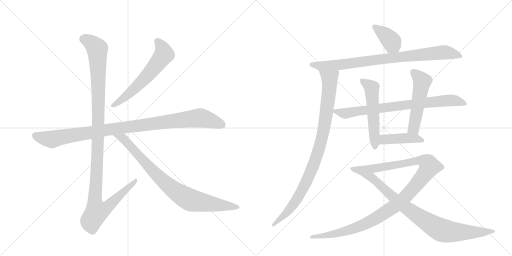
t = 0.00 s
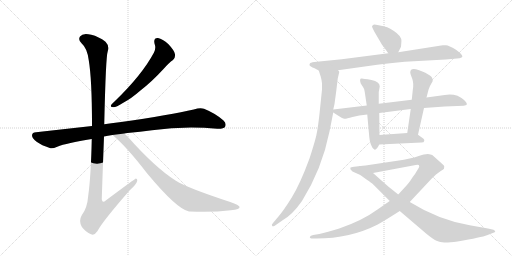
t = 2.30 s
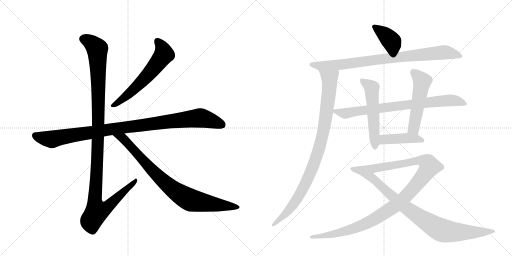
t = 4.59 s
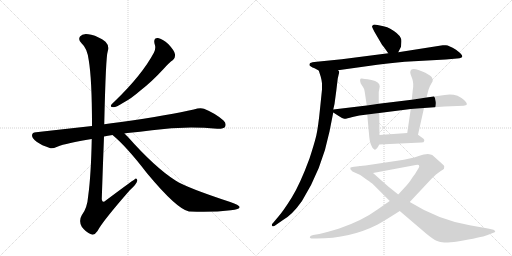
t = 6.89 s
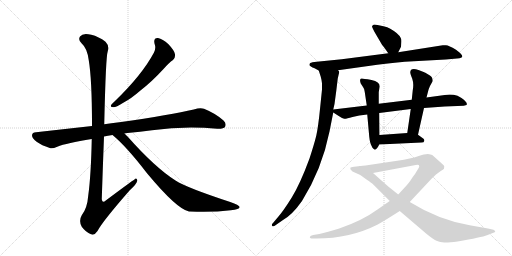
t = 9.18 s
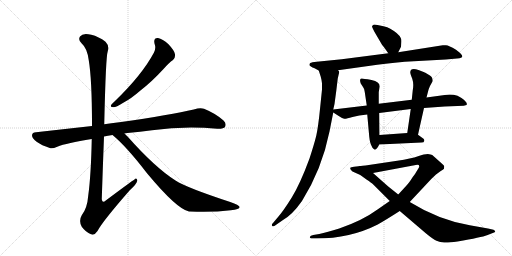
t = 11.48 s

The animated SVG that drew these frames (rendered in a browser with its animation timeline set to each time). Animation: 13 CSS @keyframes rules; one cycle of 11.48 s.

<svg version="1.1" viewBox="0 0 2048 1024" xmlns="http://www.w3.org/2000/svg">
  <g stroke="lightgray" stroke-dasharray="1,1" stroke-width="1" transform="scale(4, 4)">
    <line x1="0" y1="0" x2="256" y2="256"></line>
    <line x1="256" y1="0" x2="0" y2="256"></line>
    <line x1="128" y1="0" x2="128" y2="256"></line>
    <line x1="0" y1="128" x2="256" y2="128"></line>
    <line x1="256" y1="0" x2="512" y2="256"></line>
    <line x1="512" y1="0" x2="256" y2="256"></line>
    <line x1="384" y1="0" x2="384" y2="256"></line>
    <line x1="256" y1="128" x2="512" y2="128"></line>
  </g>
<g transform="scale(1, -1) translate(0, -850)">
   <style type="text/css">
    @keyframes keyframes0 {
      from {
       stroke: black;
       stroke-dashoffset: 603;
       stroke-width: 128;
       }
       66% {
       animation-timing-function: step-end;
       stroke: black;
       stroke-dashoffset: 0;
       stroke-width: 128;
       }
       to {
       stroke: black;
       stroke-width: 1024;
       }
       }
       #make-me-a-hanzi-animation-0 {
         animation: keyframes0 0.740723s both;
         animation-delay: 0.000000s;
         animation-timing-function: linear;
       }
    @keyframes keyframes1 {
      from {
       stroke: black;
       stroke-dashoffset: 1016;
       stroke-width: 128;
       }
       77% {
       animation-timing-function: step-end;
       stroke: black;
       stroke-dashoffset: 0;
       stroke-width: 128;
       }
       to {
       stroke: black;
       stroke-width: 1024;
       }
       }
       #make-me-a-hanzi-animation-1 {
         animation: keyframes1 1.076823s both;
         animation-delay: 0.740723s;
         animation-timing-function: linear;
       }
    @keyframes keyframes2 {
      from {
       stroke: black;
       stroke-dashoffset: 1180;
       stroke-width: 128;
       }
       79% {
       animation-timing-function: step-end;
       stroke: black;
       stroke-dashoffset: 0;
       stroke-width: 128;
       }
       to {
       stroke: black;
       stroke-width: 1024;
       }
       }
       #make-me-a-hanzi-animation-2 {
         animation: keyframes2 1.210286s both;
         animation-delay: 1.817546s;
         animation-timing-function: linear;
       }
    @keyframes keyframes3 {
      from {
       stroke: black;
       stroke-dashoffset: 854;
       stroke-width: 128;
       }
       74% {
       animation-timing-function: step-end;
       stroke: black;
       stroke-dashoffset: 0;
       stroke-width: 128;
       }
       to {
       stroke: black;
       stroke-width: 1024;
       }
       }
       #make-me-a-hanzi-animation-3 {
         animation: keyframes3 0.944987s both;
         animation-delay: 3.027832s;
         animation-timing-function: linear;
       }
    @keyframes keyframes4 {
      from {
       stroke: black;
       stroke-dashoffset: 386;
       stroke-width: 128;
       }
       56% {
       animation-timing-function: step-end;
       stroke: black;
       stroke-dashoffset: 0;
       stroke-width: 128;
       }
       to {
       stroke: black;
       stroke-width: 1024;
       }
       }
       #make-me-a-hanzi-animation-4 {
         animation: keyframes4 0.564128s both;
         animation-delay: 3.972819s;
         animation-timing-function: linear;
       }
    @keyframes keyframes5 {
      from {
       stroke: black;
       stroke-dashoffset: 858;
       stroke-width: 128;
       }
       74% {
       animation-timing-function: step-end;
       stroke: black;
       stroke-dashoffset: 0;
       stroke-width: 128;
       }
       to {
       stroke: black;
       stroke-width: 1024;
       }
       }
       #make-me-a-hanzi-animation-5 {
         animation: keyframes5 0.948242s both;
         animation-delay: 4.536947s;
         animation-timing-function: linear;
       }
    @keyframes keyframes6 {
      from {
       stroke: black;
       stroke-dashoffset: 945;
       stroke-width: 128;
       }
       75% {
       animation-timing-function: step-end;
       stroke: black;
       stroke-dashoffset: 0;
       stroke-width: 128;
       }
       to {
       stroke: black;
       stroke-width: 1024;
       }
       }
       #make-me-a-hanzi-animation-6 {
         animation: keyframes6 1.019043s both;
         animation-delay: 5.485189s;
         animation-timing-function: linear;
       }
    @keyframes keyframes7 {
      from {
       stroke: black;
       stroke-dashoffset: 781;
       stroke-width: 128;
       }
       72% {
       animation-timing-function: step-end;
       stroke: black;
       stroke-dashoffset: 0;
       stroke-width: 128;
       }
       to {
       stroke: black;
       stroke-width: 1024;
       }
       }
       #make-me-a-hanzi-animation-7 {
         animation: keyframes7 0.885579s both;
         animation-delay: 6.504232s;
         animation-timing-function: linear;
       }
    @keyframes keyframes8 {
      from {
       stroke: black;
       stroke-dashoffset: 537;
       stroke-width: 128;
       }
       64% {
       animation-timing-function: step-end;
       stroke: black;
       stroke-dashoffset: 0;
       stroke-width: 128;
       }
       to {
       stroke: black;
       stroke-width: 1024;
       }
       }
       #make-me-a-hanzi-animation-8 {
         animation: keyframes8 0.687012s both;
         animation-delay: 7.389811s;
         animation-timing-function: linear;
       }
    @keyframes keyframes9 {
      from {
       stroke: black;
       stroke-dashoffset: 521;
       stroke-width: 128;
       }
       63% {
       animation-timing-function: step-end;
       stroke: black;
       stroke-dashoffset: 0;
       stroke-width: 128;
       }
       to {
       stroke: black;
       stroke-width: 1024;
       }
       }
       #make-me-a-hanzi-animation-9 {
         animation: keyframes9 0.673991s both;
         animation-delay: 8.076823s;
         animation-timing-function: linear;
       }
    @keyframes keyframes10 {
      from {
       stroke: black;
       stroke-dashoffset: 429;
       stroke-width: 128;
       }
       58% {
       animation-timing-function: step-end;
       stroke: black;
       stroke-dashoffset: 0;
       stroke-width: 128;
       }
       to {
       stroke: black;
       stroke-width: 1024;
       }
       }
       #make-me-a-hanzi-animation-10 {
         animation: keyframes10 0.599121s both;
         animation-delay: 8.750814s;
         animation-timing-function: linear;
       }
    @keyframes keyframes11 {
      from {
       stroke: black;
       stroke-dashoffset: 1102;
       stroke-width: 128;
       }
       78% {
       animation-timing-function: step-end;
       stroke: black;
       stroke-dashoffset: 0;
       stroke-width: 128;
       }
       to {
       stroke: black;
       stroke-width: 1024;
       }
       }
       #make-me-a-hanzi-animation-11 {
         animation: keyframes11 1.146810s both;
         animation-delay: 9.349935s;
         animation-timing-function: linear;
       }
    @keyframes keyframes12 {
      from {
       stroke: black;
       stroke-dashoffset: 901;
       stroke-width: 128;
       }
       75% {
       animation-timing-function: step-end;
       stroke: black;
       stroke-dashoffset: 0;
       stroke-width: 128;
       }
       to {
       stroke: black;
       stroke-width: 1024;
       }
       }
       #make-me-a-hanzi-animation-12 {
         animation: keyframes12 0.983236s both;
         animation-delay: 10.496745s;
         animation-timing-function: linear;
       }
</style>
<path d="M 618 676 Q 625 657 616 640 Q 568 550 459 445 Q 449 436 445 431 Q 439 421 454 421 Q 464 421 493 439 Q 524 455 563 489 Q 606 522 654 574 Q 676 599 692 610 Q 702 619 700 633 Q 699 646 674 673 Q 650 695 632 698 Q 613 699 618 676 Z" fill="lightgray"></path> 
<path d="M 498 316 Q 502 317 510 318 Q 561 322 608 329 Q 737 347 869 335 Q 894 334 900 342 Q 907 357 894 368 Q 863 396 816 415 Q 801 421 775 412 Q 687 391 477 361 Q 444 357 417 353 L 368 346 L 144 321 Q 129 321 128 309 Q 128 296 148 282 Q 166 269 199 258 Q 209 254 229 263 Q 266 278 367 294 L 416 304 Q 431 308 450 310 L 498 316 Z" fill="lightgray"></path> 
<path d="M 417 353 Q 423 623 431 645 Q 438 667 422 683 Q 395 704 365 711 Q 331 720 320 704 Q 311 691 327 676 Q 349 657 355 609 Q 368 533 368 346 L 367 294 Q 364 149 353 68 Q 349 17 327 -11 Q 314 -33 327 -57 Q 343 -79 364 -87 Q 377 -94 390 -74 Q 409 -37 519 89 Q 547 114 549 127 Q 550 134 544 136 Q 541 136 423 48 Q 410 35 407 53 Q 411 176 416 304 L 417 353 Z" fill="lightgray"></path> 
<path d="M 450 310 Q 505 265 588 157 Q 708 13 756 4 Q 757 5 760 4 Q 850 0 923 9 Q 962 13 958 23 Q 957 29 921 42 Q 747 99 702 128 Q 620 180 511 303 L 498 316 C 477 337 427 330 450 310 Z" fill="lightgray"></path> 
<path d="M 1593 641 L 1604 663 L 1605 676 Q 1607 693 1603 698 Q 1595 716 1561 735 Q 1550 742 1534 745 L 1510 750 Q 1496 754 1492 750 Q 1488 746 1488 744 Q 1488 742 1497 724 L 1528 671 Q 1530 670 1553 637 C 1570 612 1580 614 1593 641 Z" fill="lightgray"></path> 
<path d="M 1352 569 L 1509 591 Q 1557 598 1619 603 L 1783 612 L 1828 616 Q 1840 616 1844 619 Q 1848 622 1849 622 L 1849 626 Q 1848 633 1824 651 Q 1791 672 1781 669 L 1771 669 L 1593 641 L 1553 637 L 1367 613 L 1267 603 Q 1246 601 1241 598 Q 1236 594 1239 587 L 1250 580 Q 1254 580 1275 568 C 1289 560 1322 565 1352 569 Z" fill="lightgray"></path> 
<path d="M 1351 536 L 1357 562 Q 1357 564 1352 569 C 1349 599 1266 597 1275 568 L 1283 543 Q 1287 528 1288 517 L 1288 492 L 1280 414 Q 1273 343 1265 307 Q 1256 271 1238 216 Q 1200 113 1167 60 Q 1134 7 1113 -17 L 1092 -42 Q 1084 -49 1089 -54 Q 1090 -57 1099 -53 L 1129 -32 Q 1168 -11 1208 46 Q 1288 174 1318 324 L 1333 400 L 1333 412 L 1338 434 L 1345 486 L 1351 536 Z" fill="lightgray"></path> 
<path d="M 1333 400 L 1355 386 Q 1370 376 1377 375 Q 1384 374 1410 382 Q 1435 390 1469 392 L 1517 398 L 1643 414 L 1696 418 L 1779 424 L 1855 427 Q 1864 429 1866 430 Q 1873 439 1846 458 Q 1833 466 1830 467 Q 1805 475 1779 470 L 1706 460 L 1647 451 L 1515 435 L 1467 428 L 1333 412 C 1317 410 1317 410 1333 400 Z" fill="lightgray"></path> 
<path d="M 1469 392 L 1477 303 Q 1480 276 1486 267 Q 1489 258 1495 254 Q 1499 249 1505 254 Q 1511 258 1517 272 L 1518 310 L 1517 398 L 1515 435 L 1515 482 L 1519 504 Q 1519 523 1486 530 Q 1452 536 1447 536 Q 1436 537 1443 516 L 1452 502 Q 1458 495 1459 482 L 1467 428 L 1469 392 Z" fill="lightgray"></path> 
<path d="M 1672 311 L 1696 418 L 1706 460 L 1713 487 Q 1715 495 1720 506 L 1731 526 Q 1731 529 1729 537 Q 1728 543 1713 552 Q 1698 561 1697 561 L 1674 570 Q 1641 581 1641 560 Q 1641 555 1649 535 Q 1656 515 1651 489 L 1647 451 L 1643 414 L 1629 318 C 1625 288 1665 282 1672 311 Z" fill="lightgray"></path> 
<path d="M 1517 272 L 1686 280 Q 1696 280 1697 286 Q 1698 291 1694 295 L 1672 311 L 1629 318 L 1518 310 C 1488 308 1487 271 1517 272 Z" fill="lightgray"></path> 
<path d="M 1559 46 L 1510 12 Q 1450 -32 1357 -64 Q 1308 -79 1277 -86 L 1253 -90 Q 1241 -93 1240 -97 Q 1238 -101 1241 -102 Q 1243 -104 1253 -104 L 1265 -104 Q 1401 -104 1511 -48 Q 1546 -28 1599 6 L 1639 42 L 1726 135 L 1744 152 L 1763 166 Q 1773 172 1776 175 L 1777 185 Q 1777 188 1767 196 L 1729 230 Q 1724 233 1711 234 Q 1698 234 1672 225 Q 1646 216 1589 207 L 1462 188 Q 1449 188 1443 186 C 1413 182 1463 152 1492 158 L 1663 190 Q 1677 193 1677 185 Q 1677 182 1674 177 L 1666 164 Q 1661 154 1651 142 Q 1636 118 1626 108 L 1593 72 L 1559 46 Z" fill="lightgray"></path> 
<path d="M 1443 186 L 1416 183 Q 1403 182 1401 179 Q 1399 173 1410 164 L 1441 150 L 1466 132 Q 1486 119 1493 112 L 1559 46 L 1599 6 L 1702 -82 Q 1732 -107 1746 -113 Q 1760 -120 1777 -120 Q 1793 -121 1830 -116 Q 1927 -99 1948 -91 L 1971 -82 Q 1977 -80 1980 -78 Q 1982 -77 1980 -75 Q 1980 -71 1974 -69 L 1952 -64 L 1879 -51 Q 1755 -30 1639 42 L 1593 72 L 1553 104 Q 1527 127 1492 158 C 1470 178 1458 188 1443 186 Z" fill="lightgray"></path> 
      <clipPath id="make-me-a-hanzi-clip-0">
      <path d="M 618 676 Q 625 657 616 640 Q 568 550 459 445 Q 449 436 445 431 Q 439 421 454 421 Q 464 421 493 439 Q 524 455 563 489 Q 606 522 654 574 Q 676 599 692 610 Q 702 619 700 633 Q 699 646 674 673 Q 650 695 632 698 Q 613 699 618 676 Z" fill="lightgray"></path>
      </clipPath>
      <path clip-path="url(#make-me-a-hanzi-clip-0)" d="M 630 684 L 650 656 L 653 628 L 594 552 L 543 500 L 479 444 L 453 429 " fill="none" id="make-me-a-hanzi-animation-0" stroke-dasharray="475 950" stroke-linecap="round"></path>

      <clipPath id="make-me-a-hanzi-clip-1">
      <path d="M 498 316 Q 502 317 510 318 Q 561 322 608 329 Q 737 347 869 335 Q 894 334 900 342 Q 907 357 894 368 Q 863 396 816 415 Q 801 421 775 412 Q 687 391 477 361 Q 444 357 417 353 L 368 346 L 144 321 Q 129 321 128 309 Q 128 296 148 282 Q 166 269 199 258 Q 209 254 229 263 Q 266 278 367 294 L 416 304 Q 431 308 450 310 L 498 316 Z" fill="lightgray"></path>
      </clipPath>
      <path clip-path="url(#make-me-a-hanzi-clip-1)" d="M 141 308 L 207 292 L 427 331 L 793 378 L 823 374 L 888 351 " fill="none" id="make-me-a-hanzi-animation-1" stroke-dasharray="888 1776" stroke-linecap="round"></path>

      <clipPath id="make-me-a-hanzi-clip-2">
      <path d="M 417 353 Q 423 623 431 645 Q 438 667 422 683 Q 395 704 365 711 Q 331 720 320 704 Q 311 691 327 676 Q 349 657 355 609 Q 368 533 368 346 L 367 294 Q 364 149 353 68 Q 349 17 327 -11 Q 314 -33 327 -57 Q 343 -79 364 -87 Q 377 -94 390 -74 Q 409 -37 519 89 Q 547 114 549 127 Q 550 134 544 136 Q 541 136 423 48 Q 410 35 407 53 Q 411 176 416 304 L 417 353 Z" fill="lightgray"></path>
      </clipPath>
      <path clip-path="url(#make-me-a-hanzi-clip-2)" d="M 336 694 L 374 672 L 389 654 L 395 367 L 379 57 L 387 4 L 404 7 L 436 27 L 545 131 " fill="none" id="make-me-a-hanzi-animation-2" stroke-dasharray="1052 2104" stroke-linecap="round"></path>

      <clipPath id="make-me-a-hanzi-clip-3">
      <path d="M 450 310 Q 505 265 588 157 Q 708 13 756 4 Q 757 5 760 4 Q 850 0 923 9 Q 962 13 958 23 Q 957 29 921 42 Q 747 99 702 128 Q 620 180 511 303 L 498 316 C 477 337 427 330 450 310 Z" fill="lightgray"></path>
      </clipPath>
      <path clip-path="url(#make-me-a-hanzi-clip-3)" d="M 456 309 L 491 297 L 630 146 L 727 69 L 770 48 L 952 22 " fill="none" id="make-me-a-hanzi-animation-3" stroke-dasharray="726 1452" stroke-linecap="round"></path>

      <clipPath id="make-me-a-hanzi-clip-4">
      <path d="M 1593 641 L 1604 663 L 1605 676 Q 1607 693 1603 698 Q 1595 716 1561 735 Q 1550 742 1534 745 L 1510 750 Q 1496 754 1492 750 Q 1488 746 1488 744 Q 1488 742 1497 724 L 1528 671 Q 1530 670 1553 637 C 1570 612 1580 614 1593 641 Z" fill="lightgray"></path>
      </clipPath>
      <path clip-path="url(#make-me-a-hanzi-clip-4)" d="M 1495 743 L 1560 692 L 1585 652 " fill="none" id="make-me-a-hanzi-animation-4" stroke-dasharray="258 516" stroke-linecap="round"></path>

      <clipPath id="make-me-a-hanzi-clip-5">
      <path d="M 1352 569 L 1509 591 Q 1557 598 1619 603 L 1783 612 L 1828 616 Q 1840 616 1844 619 Q 1848 622 1849 622 L 1849 626 Q 1848 633 1824 651 Q 1791 672 1781 669 L 1771 669 L 1593 641 L 1553 637 L 1367 613 L 1267 603 Q 1246 601 1241 598 Q 1236 594 1239 587 L 1250 580 Q 1254 580 1275 568 C 1289 560 1322 565 1352 569 Z" fill="lightgray"></path>
      </clipPath>
      <path clip-path="url(#make-me-a-hanzi-clip-5)" d="M 1248 591 L 1282 585 L 1357 590 L 1548 617 L 1784 641 L 1844 624 " fill="none" id="make-me-a-hanzi-animation-5" stroke-dasharray="730 1460" stroke-linecap="round"></path>

      <clipPath id="make-me-a-hanzi-clip-6">
      <path d="M 1351 536 L 1357 562 Q 1357 564 1352 569 C 1349 599 1266 597 1275 568 L 1283 543 Q 1287 528 1288 517 L 1288 492 L 1280 414 Q 1273 343 1265 307 Q 1256 271 1238 216 Q 1200 113 1167 60 Q 1134 7 1113 -17 L 1092 -42 Q 1084 -49 1089 -54 Q 1090 -57 1099 -53 L 1129 -32 Q 1168 -11 1208 46 Q 1288 174 1318 324 L 1333 400 L 1333 412 L 1338 434 L 1345 486 L 1351 536 Z" fill="lightgray"></path>
      </clipPath>
      <path clip-path="url(#make-me-a-hanzi-clip-6)" d="M 1283 564 L 1314 540 L 1319 521 L 1303 382 L 1274 246 L 1236 146 L 1186 50 L 1129 -19 L 1094 -49 " fill="none" id="make-me-a-hanzi-animation-6" stroke-dasharray="817 1634" stroke-linecap="round"></path>

      <clipPath id="make-me-a-hanzi-clip-7">
      <path d="M 1333 400 L 1355 386 Q 1370 376 1377 375 Q 1384 374 1410 382 Q 1435 390 1469 392 L 1517 398 L 1643 414 L 1696 418 L 1779 424 L 1855 427 Q 1864 429 1866 430 Q 1873 439 1846 458 Q 1833 466 1830 467 Q 1805 475 1779 470 L 1706 460 L 1647 451 L 1515 435 L 1467 428 L 1333 412 C 1317 410 1317 410 1333 400 Z" fill="lightgray"></path>
      </clipPath>
      <path clip-path="url(#make-me-a-hanzi-clip-7)" d="M 1341 406 L 1379 396 L 1642 433 L 1808 449 L 1859 435 " fill="none" id="make-me-a-hanzi-animation-7" stroke-dasharray="653 1306" stroke-linecap="round"></path>

      <clipPath id="make-me-a-hanzi-clip-8">
      <path d="M 1469 392 L 1477 303 Q 1480 276 1486 267 Q 1489 258 1495 254 Q 1499 249 1505 254 Q 1511 258 1517 272 L 1518 310 L 1517 398 L 1515 435 L 1515 482 L 1519 504 Q 1519 523 1486 530 Q 1452 536 1447 536 Q 1436 537 1443 516 L 1452 502 Q 1458 495 1459 482 L 1467 428 L 1469 392 Z" fill="lightgray"></path>
      </clipPath>
      <path clip-path="url(#make-me-a-hanzi-clip-8)" d="M 1449 526 L 1487 499 L 1500 265 " fill="none" id="make-me-a-hanzi-animation-8" stroke-dasharray="409 818" stroke-linecap="round"></path>

      <clipPath id="make-me-a-hanzi-clip-9">
      <path d="M 1672 311 L 1696 418 L 1706 460 L 1713 487 Q 1715 495 1720 506 L 1731 526 Q 1731 529 1729 537 Q 1728 543 1713 552 Q 1698 561 1697 561 L 1674 570 Q 1641 581 1641 560 Q 1641 555 1649 535 Q 1656 515 1651 489 L 1647 451 L 1643 414 L 1629 318 C 1625 288 1665 282 1672 311 Z" fill="lightgray"></path>
      </clipPath>
      <path clip-path="url(#make-me-a-hanzi-clip-9)" d="M 1653 562 L 1689 525 L 1656 339 L 1637 324 " fill="none" id="make-me-a-hanzi-animation-9" stroke-dasharray="393 786" stroke-linecap="round"></path>

      <clipPath id="make-me-a-hanzi-clip-10">
      <path d="M 1517 272 L 1686 280 Q 1696 280 1697 286 Q 1698 291 1694 295 L 1672 311 L 1629 318 L 1518 310 C 1488 308 1487 271 1517 272 Z" fill="lightgray"></path>
      </clipPath>
      <path clip-path="url(#make-me-a-hanzi-clip-10)" d="M 1524 278 L 1534 291 L 1543 293 L 1622 298 L 1689 288 " fill="none" id="make-me-a-hanzi-animation-10" stroke-dasharray="301 602" stroke-linecap="round"></path>

      <clipPath id="make-me-a-hanzi-clip-11">
      <path d="M 1559 46 L 1510 12 Q 1450 -32 1357 -64 Q 1308 -79 1277 -86 L 1253 -90 Q 1241 -93 1240 -97 Q 1238 -101 1241 -102 Q 1243 -104 1253 -104 L 1265 -104 Q 1401 -104 1511 -48 Q 1546 -28 1599 6 L 1639 42 L 1726 135 L 1744 152 L 1763 166 Q 1773 172 1776 175 L 1777 185 Q 1777 188 1767 196 L 1729 230 Q 1724 233 1711 234 Q 1698 234 1672 225 Q 1646 216 1589 207 L 1462 188 Q 1449 188 1443 186 C 1413 182 1463 152 1492 158 L 1663 190 Q 1677 193 1677 185 Q 1677 182 1674 177 L 1666 164 Q 1661 154 1651 142 Q 1636 118 1626 108 L 1593 72 L 1559 46 Z" fill="lightgray"></path>
      </clipPath>
      <path clip-path="url(#make-me-a-hanzi-clip-11)" d="M 1456 185 L 1494 175 L 1687 207 L 1711 198 L 1718 184 L 1687 138 L 1616 57 L 1577 24 L 1504 -23 L 1383 -75 L 1290 -95 L 1248 -98 " fill="none" id="make-me-a-hanzi-animation-11" stroke-dasharray="974 1948" stroke-linecap="round"></path>

      <clipPath id="make-me-a-hanzi-clip-12">
      <path d="M 1443 186 L 1416 183 Q 1403 182 1401 179 Q 1399 173 1410 164 L 1441 150 L 1466 132 Q 1486 119 1493 112 L 1559 46 L 1599 6 L 1702 -82 Q 1732 -107 1746 -113 Q 1760 -120 1777 -120 Q 1793 -121 1830 -116 Q 1927 -99 1948 -91 L 1971 -82 Q 1977 -80 1980 -78 Q 1982 -77 1980 -75 Q 1980 -71 1974 -69 L 1952 -64 L 1879 -51 Q 1755 -30 1639 42 L 1593 72 L 1553 104 Q 1527 127 1492 158 C 1470 178 1458 188 1443 186 Z" fill="lightgray"></path>
      </clipPath>
      <path clip-path="url(#make-me-a-hanzi-clip-12)" d="M 1410 177 L 1438 170 L 1477 147 L 1622 21 L 1764 -70 L 1858 -80 L 1974 -76 " fill="none" id="make-me-a-hanzi-animation-12" stroke-dasharray="773 1546" stroke-linecap="round"></path>

</g>
</svg>
